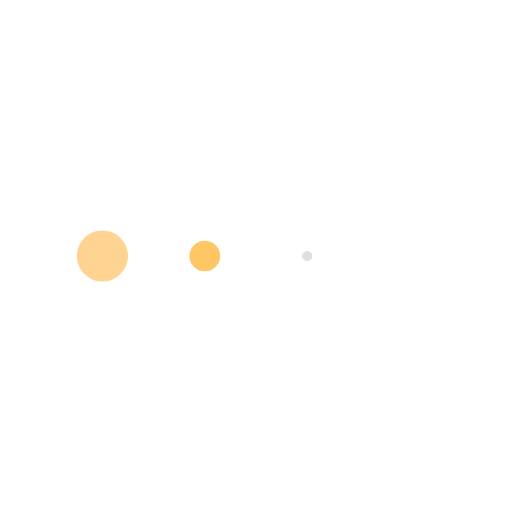
t = 0.00 s
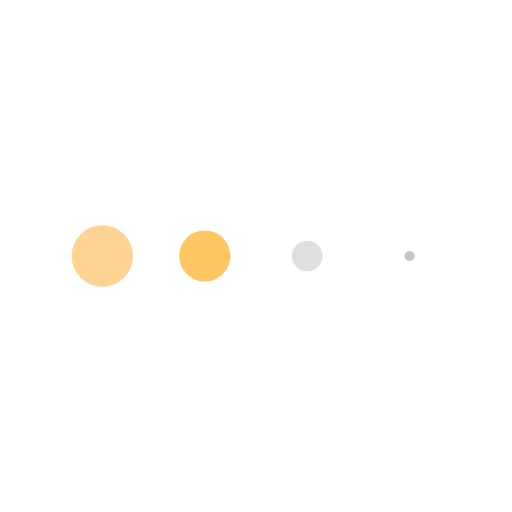
t = 0.13 s
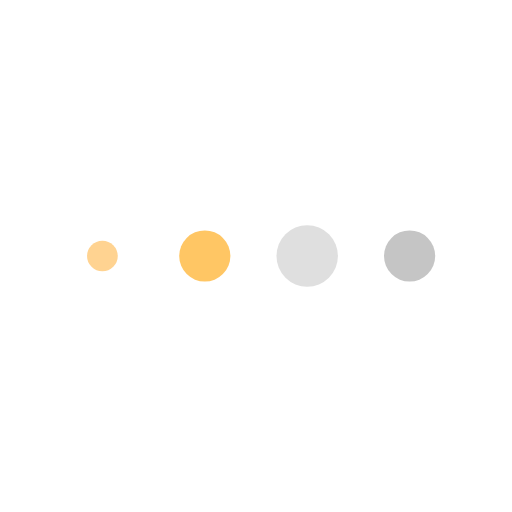
t = 0.38 s
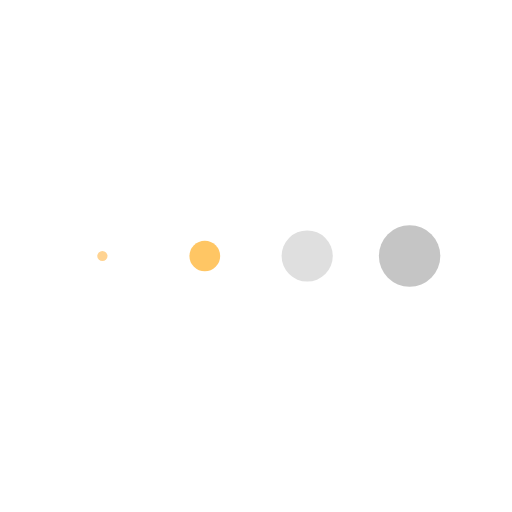
t = 0.50 s
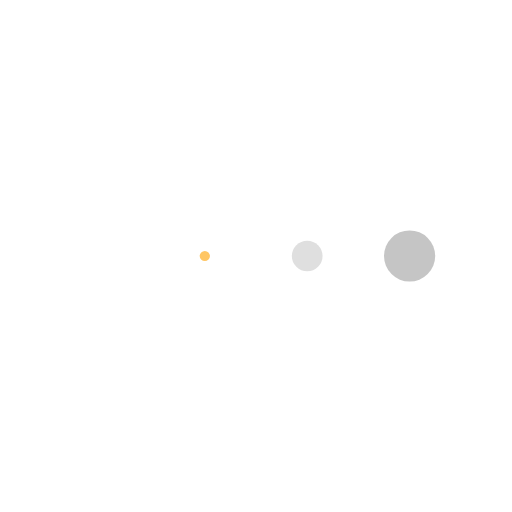
t = 0.63 s
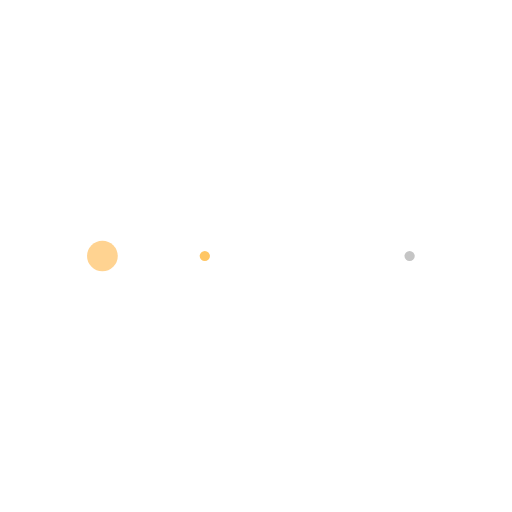
t = 0.88 s

The animated SVG that drew these frames (rendered in a browser with its animation timeline set to each time). Animation: 4 SMIL elements (animateTransform=4); one cycle of 1.00 s, repeats indefinitely.

<svg class="lds-message" width="100%" height="100%" xmlns="http://www.w3.org/2000/svg" viewBox="0 0 100 100"
     preserveAspectRatio="xMidYMid" style="background: none;">
    <g transform="translate(20 50)">
        <circle cx="0" cy="0" r="6" fill="#ffd391" transform="scale(0.0606295 0.0606295)">
            <animateTransform attributeName="transform" type="scale" begin="-0.375s" calcMode="spline"
                              keySplines="0.3 0 0.7 1;0.3 0 0.7 1" values="0;1;0" keyTimes="0;0.5;1" dur="1s"
                              repeatCount="indefinite"></animateTransform>
        </circle>
    </g>
    <g transform="translate(40 50)">
        <circle cx="0" cy="0" r="6" fill="#ffc664" transform="scale(0.0378795 0.0378795)">
            <animateTransform attributeName="transform" type="scale" begin="-0.25s" calcMode="spline"
                              keySplines="0.3 0 0.7 1;0.3 0 0.7 1" values="0;1;0" keyTimes="0;0.5;1" dur="1s"
                              repeatCount="indefinite"></animateTransform>
        </circle>
    </g>
    <g transform="translate(60 50)">
        <circle cx="0" cy="0" r="6" fill="#dfdfdf" transform="scale(0.302899 0.302899)">
            <animateTransform attributeName="transform" type="scale" begin="-0.125s" calcMode="spline"
                              keySplines="0.3 0 0.7 1;0.3 0 0.7 1" values="0;1;0" keyTimes="0;0.5;1" dur="1s"
                              repeatCount="indefinite"></animateTransform>
        </circle>
    </g>
    <g transform="translate(80 50)">
        <circle cx="0" cy="0" r="6" fill="#c5c5c5" transform="scale(0.653915 0.653915)">
            <animateTransform attributeName="transform" type="scale" begin="0s" calcMode="spline"
                              keySplines="0.3 0 0.7 1;0.3 0 0.7 1" values="0;1;0" keyTimes="0;0.5;1" dur="1s"
                              repeatCount="indefinite"></animateTransform>
        </circle>
    </g>
</svg>
